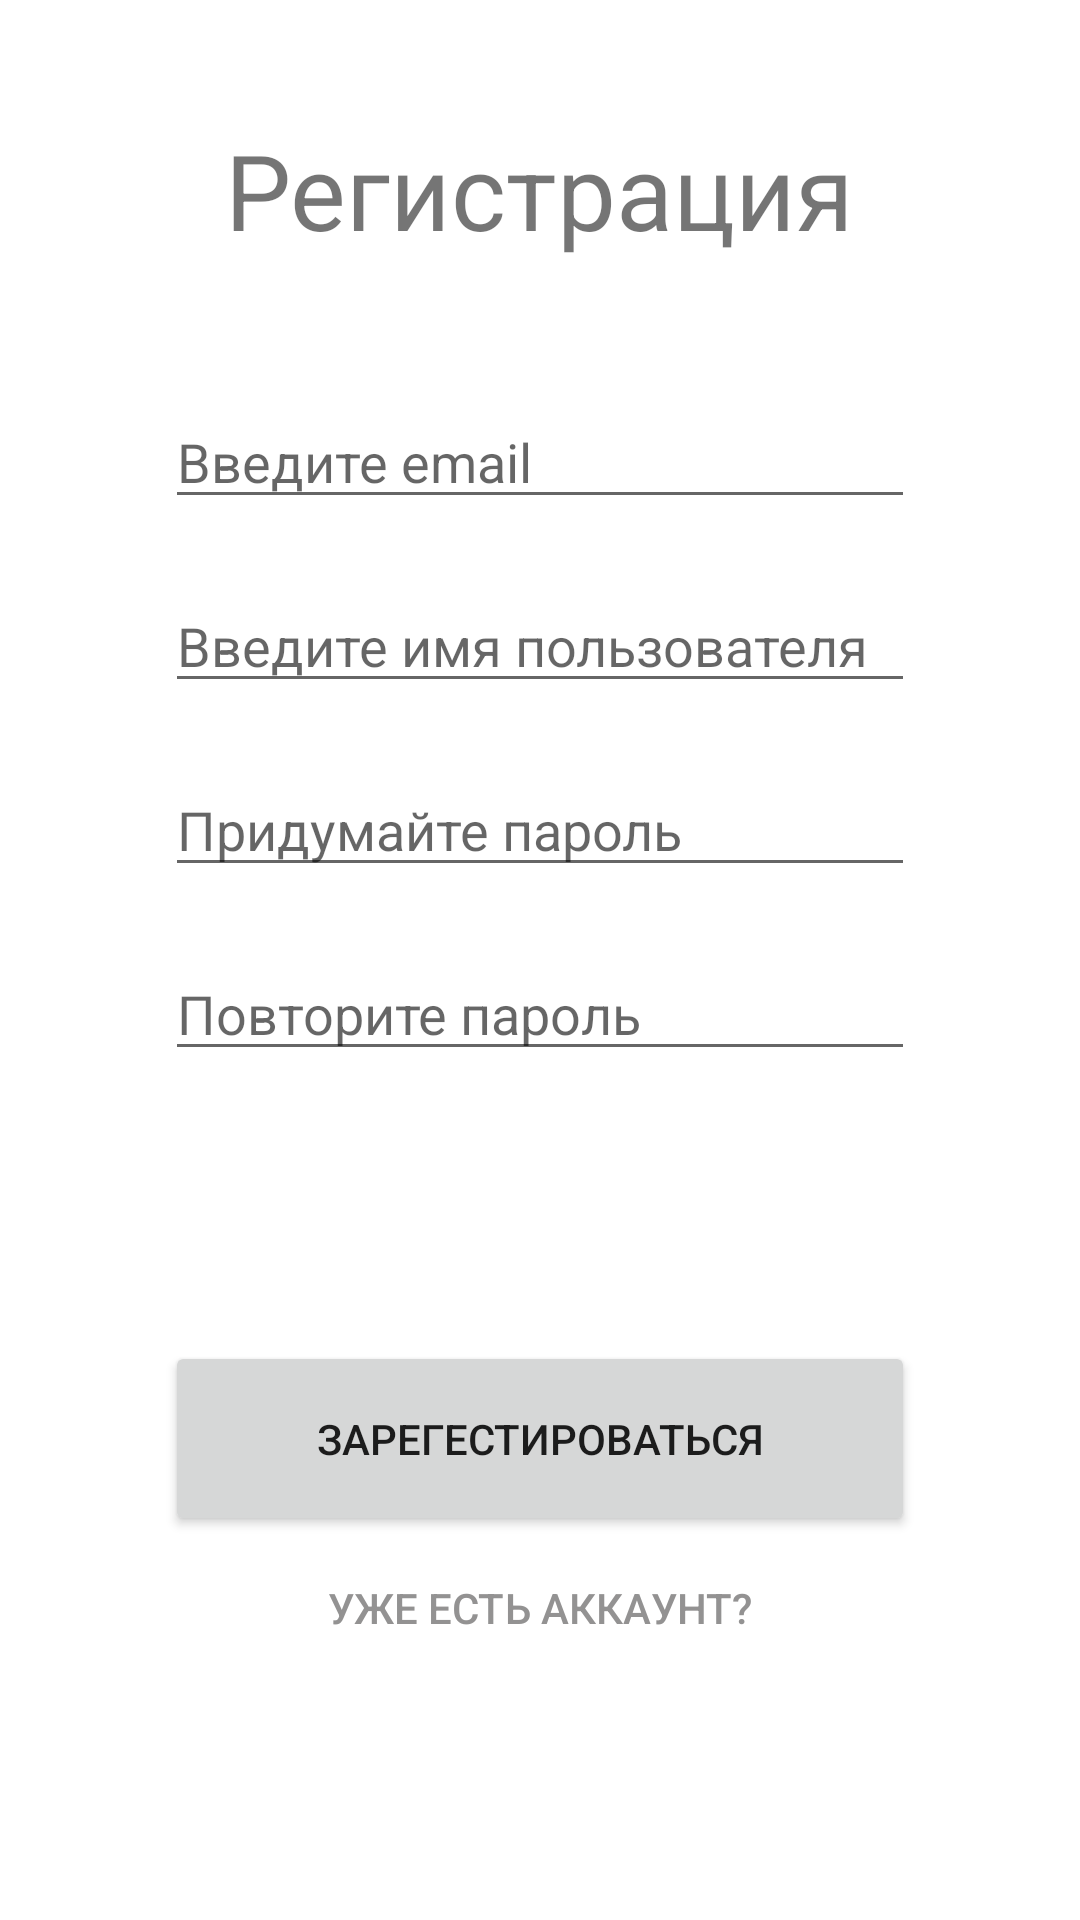

Produce the Android XML layout that renders to this screen, including the resource entries it uses.
<!-- AndroidManifest.xml: application theme Theme.Music_player_app -->
<!-- res/layout/fragment_add.xml -->
<?xml version="1.0" encoding="utf-8"?>
<TableLayout xmlns:android="http://schemas.android.com/apk/res/android"
    xmlns:tools="http://schemas.android.com/tools"
    android:layout_width="match_parent"
    android:layout_height="match_parent"
    tools:context=".fragments.Register.RegisterFragment">


    <TableRow
        android:layout_width="match_parent"
        android:layout_height="wrap_content"
        android:orientation="vertical"
        android:layout_marginTop="40dp"
        android:layout_marginBottom="35dp"
        android:gravity="center">


        <TextView
            android:id="@+id/textView5"
            android:layout_width="match_parent"
            android:layout_height="wrap_content"
            android:text="@string/reg"
            android:textSize="35dp"
            android:paddingHorizontal="20dp"
            android:gravity="center_vertical"/>
    </TableRow>

    <TableRow
        android:layout_width="wrap_content"
        android:layout_height="wrap_content"
        android:gravity="center"
        android:layout_marginBottom="10dp"
        android:layout_marginTop="10dp">

        <EditText
            android:id="@+id/addEmail"
            android:layout_width="wrap_content"
            android:layout_height="wrap_content"
            android:ems="10"
            android:hint="Введите email"
            android:inputType="textEmailAddress" />
    </TableRow>

    <TableRow
        android:layout_width="match_parent"
        android:layout_height="wrap_content"
        android:gravity="center"
        android:layout_marginBottom="10dp"
        android:layout_marginTop="10dp">

        <EditText
            android:id="@+id/addUsername"
            android:layout_width="wrap_content"
            android:layout_height="wrap_content"
            android:ems="10"
            android:hint="Введите имя пользователя"
            android:inputType="textPassword" />
    </TableRow>

    <TableRow
        android:layout_width="match_parent"
        android:layout_height="wrap_content"
        android:gravity="center"
        android:layout_marginBottom="10dp"
        android:layout_marginTop="10dp">

        <EditText
            android:id="@+id/addPassword"
            android:layout_width="wrap_content"
            android:layout_height="wrap_content"
            android:ems="10"
            android:inputType="textPersonName"
            android:hint="Придумайте пароль"/>

    </TableRow>

    <TableRow
        android:layout_width="match_parent"
        android:layout_height="match_parent"
        android:gravity="center"
        android:layout_marginBottom="10dp"
        android:layout_marginTop="10dp">

        <EditText
            android:id="@+id/editTextTextPassword2"
            android:layout_width="wrap_content"
            android:layout_height="wrap_content"
            android:ems="10"
            android:inputType="textPassword"
            android:hint="Повторите пароль"
            />
    </TableRow>

    <TableRow
        android:layout_width="match_parent"
        android:layout_height="match_parent"
        android:gravity="center"


        android:layout_marginTop="80dp">

        <Button
            android:id="@+id/regButton"
            android:layout_width="wrap_content"
            android:layout_height="wrap_content"
            android:text="Зарегестироваться"
            android:minHeight="65dp"/>
    </TableRow>

    <TableRow
        android:layout_width="wrap_content"
        android:layout_height="wrap_content"
        android:gravity="center"
        >
        <Button
            android:id="@+id/GoToLogin"
            android:layout_width="match_parent"
            android:layout_height="wrap_content"
            android:text="Уже есть аккаунт?"
            android:textColor="#939292"
            style="@style/Widget.AppCompat.Button.Borderless"

            />


    </TableRow>
</TableLayout>
<!-- resources referenced by this layout -->
<resources>
  <string name="reg">Регистрация</string>
  <style name="Theme.Music_player_app" parent="Theme.MaterialComponents.DayNight.DarkActionBar">
          
          <item name="colorPrimary">@color/purple_500</item>
          <item name="colorPrimaryVariant">@color/purple_700</item>
          <item name="colorOnPrimary">@color/white</item>
          
          <item name="colorSecondary">@color/teal_200</item>
          <item name="colorSecondaryVariant">@color/teal_700</item>
          <item name="colorOnSecondary">@color/black</item>
          
          <item name="android:statusBarColor" tools:targetApi="l">?attr/colorPrimaryVariant</item>
          
      </style>
  <!-- not gathered from this repository: default colours our renderer supplied (Android Studio template values) -->
  <color name="purple_500">#FF6200EE</color>
  <color name="purple_700">#FF3700B3</color>
  <color name="teal_200">#FF03DAC5</color>
  <color name="teal_700">#FF018786</color>
  <color name="black">#FF000000</color>
  <color name="white">#FFFFFFFF</color>
</resources>
